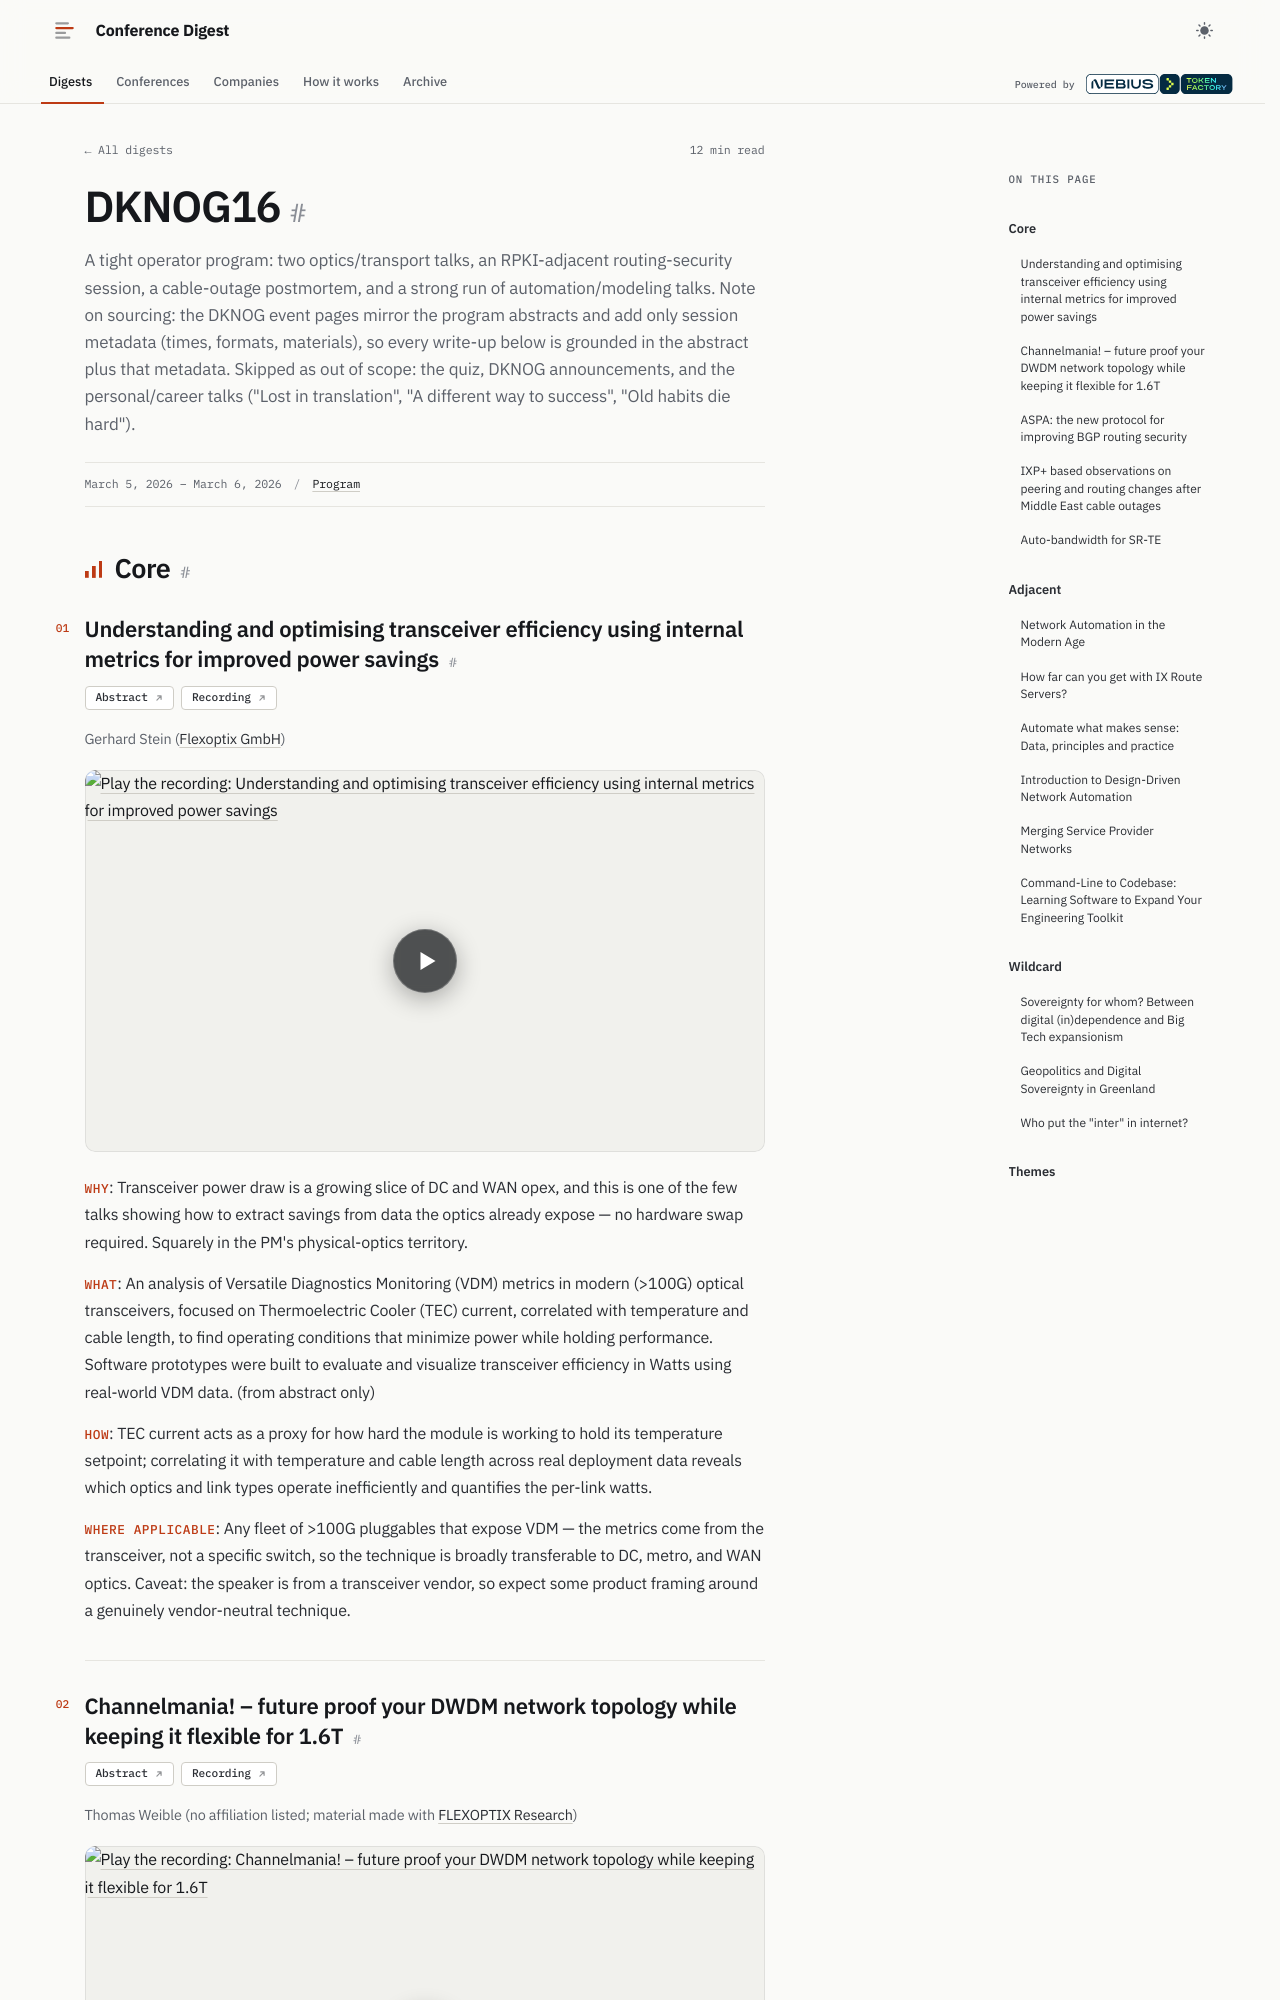

repository: hellt/conference-digest · page: dknog-16/index.html · generator: mkdocs

<!--
conference: DKNOG16 (Scandic Copenhagen)
type: operator
source_url: https://events.dknog.dk/event/35/
generated: 2026-11-04
registry_key: dknog-16
written_by: ToFaRev (zai-org/GLM-5.3)
-->

# DKNOG16

A tight operator program: two optics/transport talks, an RPKI-adjacent routing-security session, a cable-outage postmortem, and a strong run of automation/modeling talks. Note on sourcing: the DKNOG event pages mirror the program abstracts and add only session metadata (times, formats, materials), so every write-up below is grounded in the abstract plus that metadata. Skipped as out of scope: the quiz, DKNOG announcements, and the personal/career talks ("Lost in translation", "A different way to success", "Old habits die hard").

## Core

### Understanding and optimising transceiver efficiency using internal metrics for improved power savings

**Links:** [Abstract](https://events.dknog.dk/event/35/contributions/310/) · [Recording](https://www.youtube.com/watch?v=pLMLl6Js2vo)

Gerhard Stein (Flexoptix GmbH)

- **Why**: Transceiver power draw is a growing slice of DC and WAN opex, and this is one of the few talks showing how to extract savings from data the optics already expose — no hardware swap required. Squarely in the PM's physical-optics territory.
- **What**: An analysis of Versatile Diagnostics Monitoring (VDM) metrics in modern (>100G) optical transceivers, focused on Thermoelectric Cooler (TEC) current, correlated with temperature and cable length, to find operating conditions that minimize power while holding performance. Software prototypes were built to evaluate and visualize transceiver efficiency in Watts using real-world VDM data. (from abstract only)
- **How**: TEC current acts as a proxy for how hard the module is working to hold its temperature setpoint; correlating it with temperature and cable length across real deployment data reveals which optics and link types operate inefficiently and quantifies the per-link watts.
- **Where applicable**: Any fleet of >100G pluggables that expose VDM — the metrics come from the transceiver, not a specific switch, so the technique is broadly transferable to DC, metro, and WAN optics. Caveat: the speaker is from a transceiver vendor, so expect some product framing around a genuinely vendor-neutral technique.
